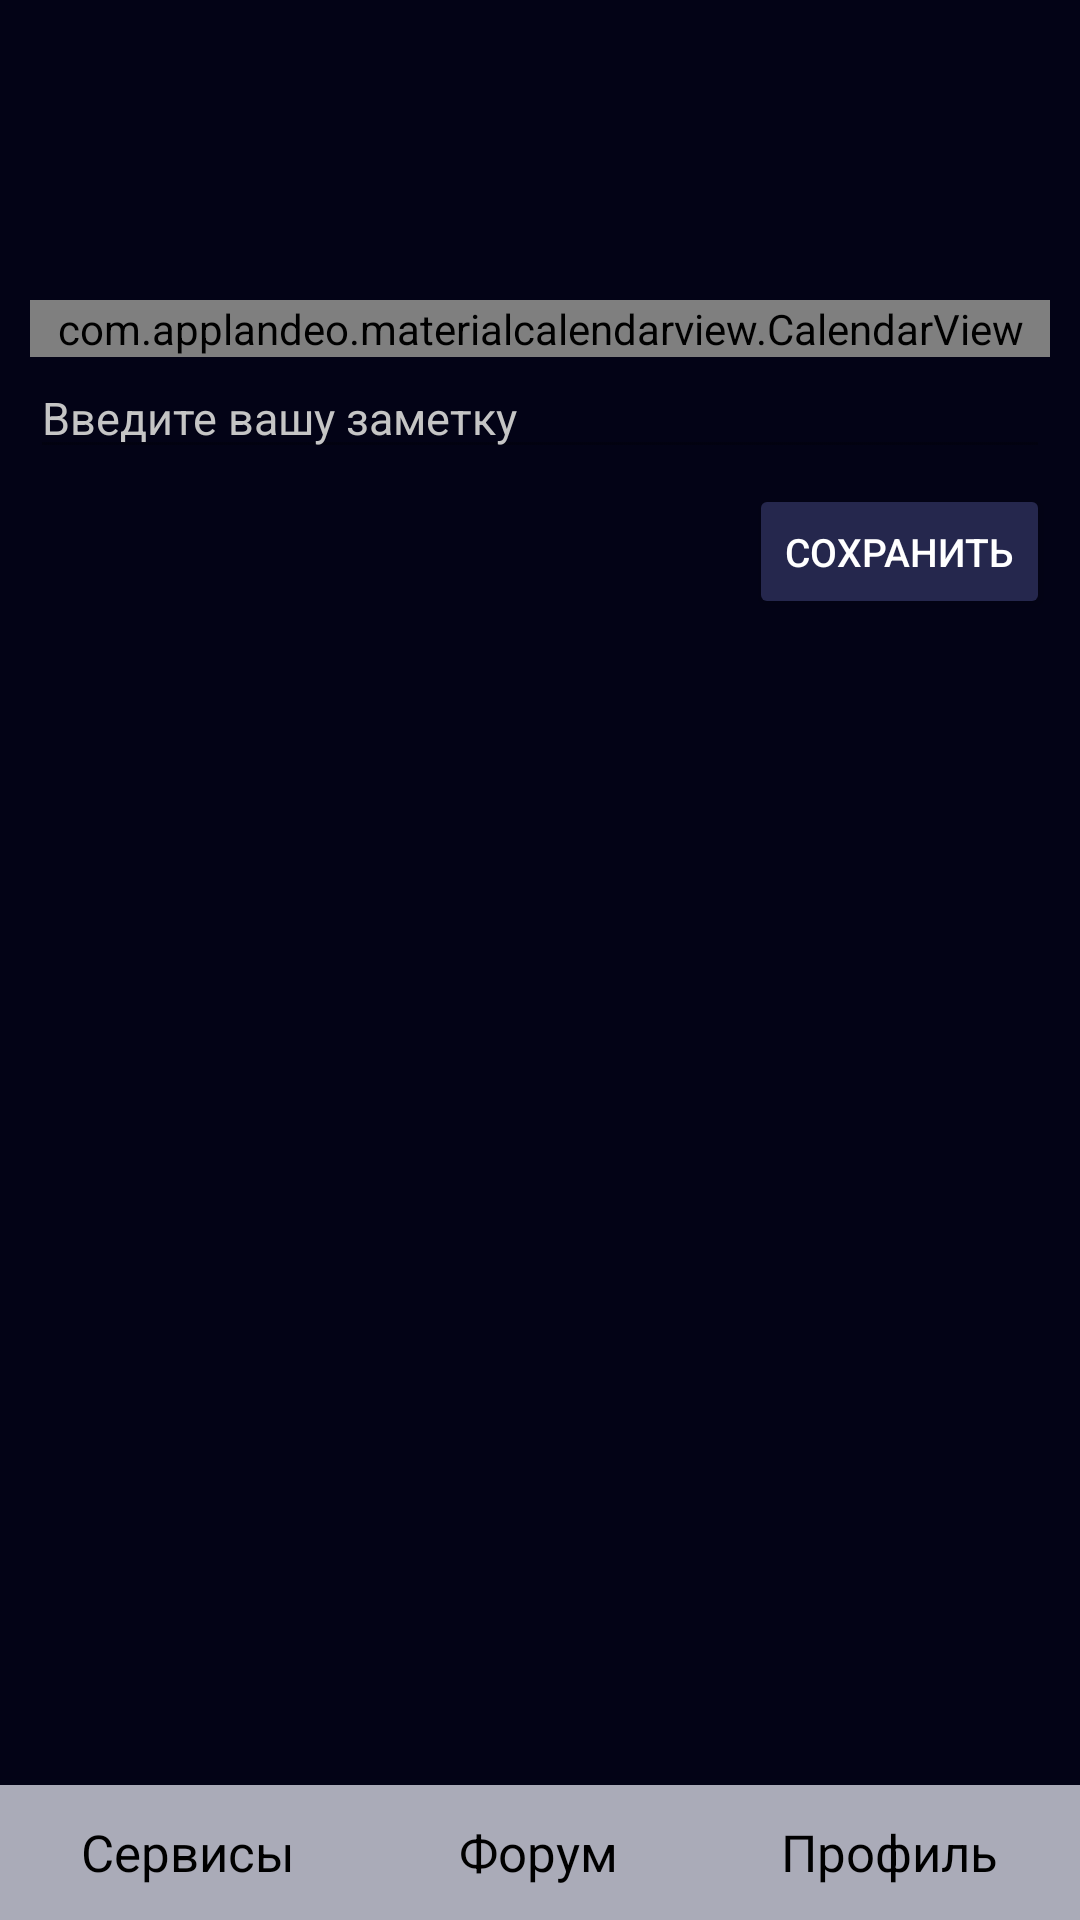

Layout XML and referenced resources for this Android screen:
<!-- AndroidManifest.xml: application theme Theme.MyAquarium -->
<!-- res/layout/activity_calendar_add.xml -->
<?xml version="1.0" encoding="utf-8"?>
<RelativeLayout xmlns:android="http://schemas.android.com/apk/res/android"
    xmlns:app="http://schemas.android.com/apk/res-auto"
    xmlns:tools="http://schemas.android.com/tools"
    android:layout_width="match_parent"
    android:layout_height="match_parent"
    android:background="@color/mainColor"
    tools:context=".CalendarAdd">

    <LinearLayout
        android:id="@+id/header"
        android:layout_width="match_parent"
        android:layout_height="wrap_content"
        tools:ignore="MissingConstraints">

        <include
            android:id="@+id/toolbar"
            layout="@layout/toolbar" />
    </LinearLayout>

    <LinearLayout
        android:layout_width="match_parent"
        android:layout_height="match_parent"
        android:layout_above="@+id/include"
        android:layout_below="@+id/header"
        android:layout_marginTop="10dp"
        android:layout_marginBottom="1dp"
        android:background="@drawable/background"
        android:orientation="vertical"
        android:paddingStart="10dp"
        android:paddingEnd="10dp"
        tools:ignore="UselessParent">

        <com.applandeo.materialcalendarview.CalendarView
            android:id="@+id/calendar"
            android:layout_width="match_parent"
            android:layout_height="wrap_content"
            android:layout_marginTop="20dp"
            app:abbreviationsBarColor="@color/ripple"
            app:datePicker="true"
            app:headerColor="@color/ripple"
            app:headerLabelColor="@color/black"
            app:pagesColor="@color/ripple"
            app:selectionColor="@color/bthAll" />

        <EditText
            android:id="@+id/noteEditText"
            android:layout_width="match_parent"
            android:layout_height="wrap_content"
            android:enabled="false"
            android:hint="@string/service_calendar_note"
            android:inputType="textMultiLine"
            android:textColor="@color/black"
            android:textColorHint="@color/gray"
            android:textSize="15sp" />




























































        <Button
            android:id="@+id/save"
            android:layout_width="wrap_content"
            android:layout_height="45dp"
            android:layout_gravity="end"
            android:layout_marginTop="5dp"
            android:layout_marginBottom="10dp"
            android:backgroundTint="@color/bthAll"
            android:text="@string/service_calendar_save"
            android:textColor="@color/white"
            android:textSize="13sp" />
    </LinearLayout>

    <include
        android:id="@+id/include"
        layout="@layout/menu"
        android:layout_width="wrap_content"
        android:layout_height="45dp"
        android:layout_alignParentBottom="true" />

</RelativeLayout>
<!-- res/layout/toolbar.xml (included above) -->
<?xml version="1.0" encoding="utf-8"?>
<androidx.appcompat.widget.Toolbar xmlns:android="http://schemas.android.com/apk/res/android"
    xmlns:app="http://schemas.android.com/apk/res-auto"
    android:id="@+id/toolbar"
    android:layout_marginTop="20dp"
    android:layout_width="match_parent"
    android:layout_height="50dp"
    android:background="@color/mainColor"
    app:theme="@style/Toolbar"
    android:gravity="center_vertical">

    <TextView
        android:id="@+id/title"
        android:layout_width="wrap_content"
        android:layout_height="wrap_content"
        android:textColor="@color/white"
        android:layout_gravity="center"
        android:textSize="25sp" />

</androidx.appcompat.widget.Toolbar>
<!-- res/layout/menu.xml (included above) -->
<?xml version="1.0" encoding="utf-8"?>
<RelativeLayout xmlns:android="http://schemas.android.com/apk/res/android"
    xmlns:app="http://schemas.android.com/apk/res-auto"
    xmlns:tools="http://schemas.android.com/tools"
    android:layout_width="match_parent"
    android:layout_gravity="bottom"
    android:layout_height="45dp">

    <LinearLayout
        android:layout_width="match_parent"
        android:layout_height="45dp"
        android:layout_alignParentBottom="true"
        android:foregroundGravity="bottom"
        android:background="@color/menuColor"
        android:gravity="center_horizontal"
        android:orientation="horizontal"
        app:layout_constraintEnd_toEndOf="parent"
        app:layout_constraintStart_toStartOf="parent"
        tools:ignore="MissingConstraints">

        <TextView
            android:id="@+id/service"
            android:layout_width="wrap_content"
            android:layout_height="match_parent"
            android:gravity="center"
            android:linksClickable="true"
            android:layout_weight="1"
            android:text="@string/service_text"
            android:textColor="@color/black"
            android:textSize="17sp" />

        <TextView
            android:id="@+id/forum"
            android:layout_width="wrap_content"
            android:layout_height="match_parent"
            android:gravity="center"
            android:linksClickable="true"
            android:layout_weight="1"
            android:text="@string/forum_text"
            android:textColor="@color/black"
            android:textSize="17sp" />

        <TextView
            android:id="@+id/profile"
            android:layout_width="wrap_content"
            android:layout_height="match_parent"
            android:gravity="center"
            android:linksClickable="true"
            android:layout_weight="1"
            android:text="@string/profile_text"
            android:textColor="@color/black"
            android:textSize="17sp" />
    </LinearLayout>

</RelativeLayout>
<!-- resources referenced by this layout -->
<resources>
  <color name="black">#FF000000</color>
  <color name="bthAll">#25274D</color>
  <color name="gray">#C5C5C5</color>
  <color name="mainColor">#030316</color>
  <color name="menuColor">#AAABB8</color>
  <color name="ripple">#C5C6C7</color>
  <color name="white">#FFFFFFFF</color>
  <!-- drawable calc_item (drawable) -->
  <?xml version="1.0" encoding="utf-8"?>
  <shape xmlns:android="http://schemas.android.com/apk/res/android">
      <solid android:color="@color/ripple"/>
      <stroke android:width="0.1dp" android:color="@color/ripple" />
      <corners android:radius="5dp"/>
      <padding android:left="0dp" android:top="0dp" android:right="0dp" android:bottom="0dp" />
  </shape>
  <!-- drawable layout (drawable) -->
  <?xml version="1.0" encoding="utf-8"?>
  <shape xmlns:android="http://schemas.android.com/apk/res/android">
      <solid
          android:color="@color/menuColor"
          />
      <corners android:radius="15dp"/>
      <padding android:left="0dp" android:top="0dp" android:right="0dp" android:bottom="0dp" />
  </shape>
  <string name="forum_text">Форум</string>
  <string name="profile_text">Профиль</string>
  <string name="service_calendar_note">Введите вашу заметку</string>
  <string name="service_calendar_save">Сохранить</string>
  <string name="service_text">Сервисы</string>
  <style name="Toolbar" parent="@style/ThemeOverlay.AppCompat.ActionBar">
          <item name="titleTextColor">@color/white</item>
          <item name="colorControlNormal">@color/white</item>
      </style>
  <style name="Theme.MyAquarium" parent="Theme.MaterialComponents.DayNight.NoActionBar">
          <item name="android:windowFullscreen">true</item>
      </style>
</resources>
